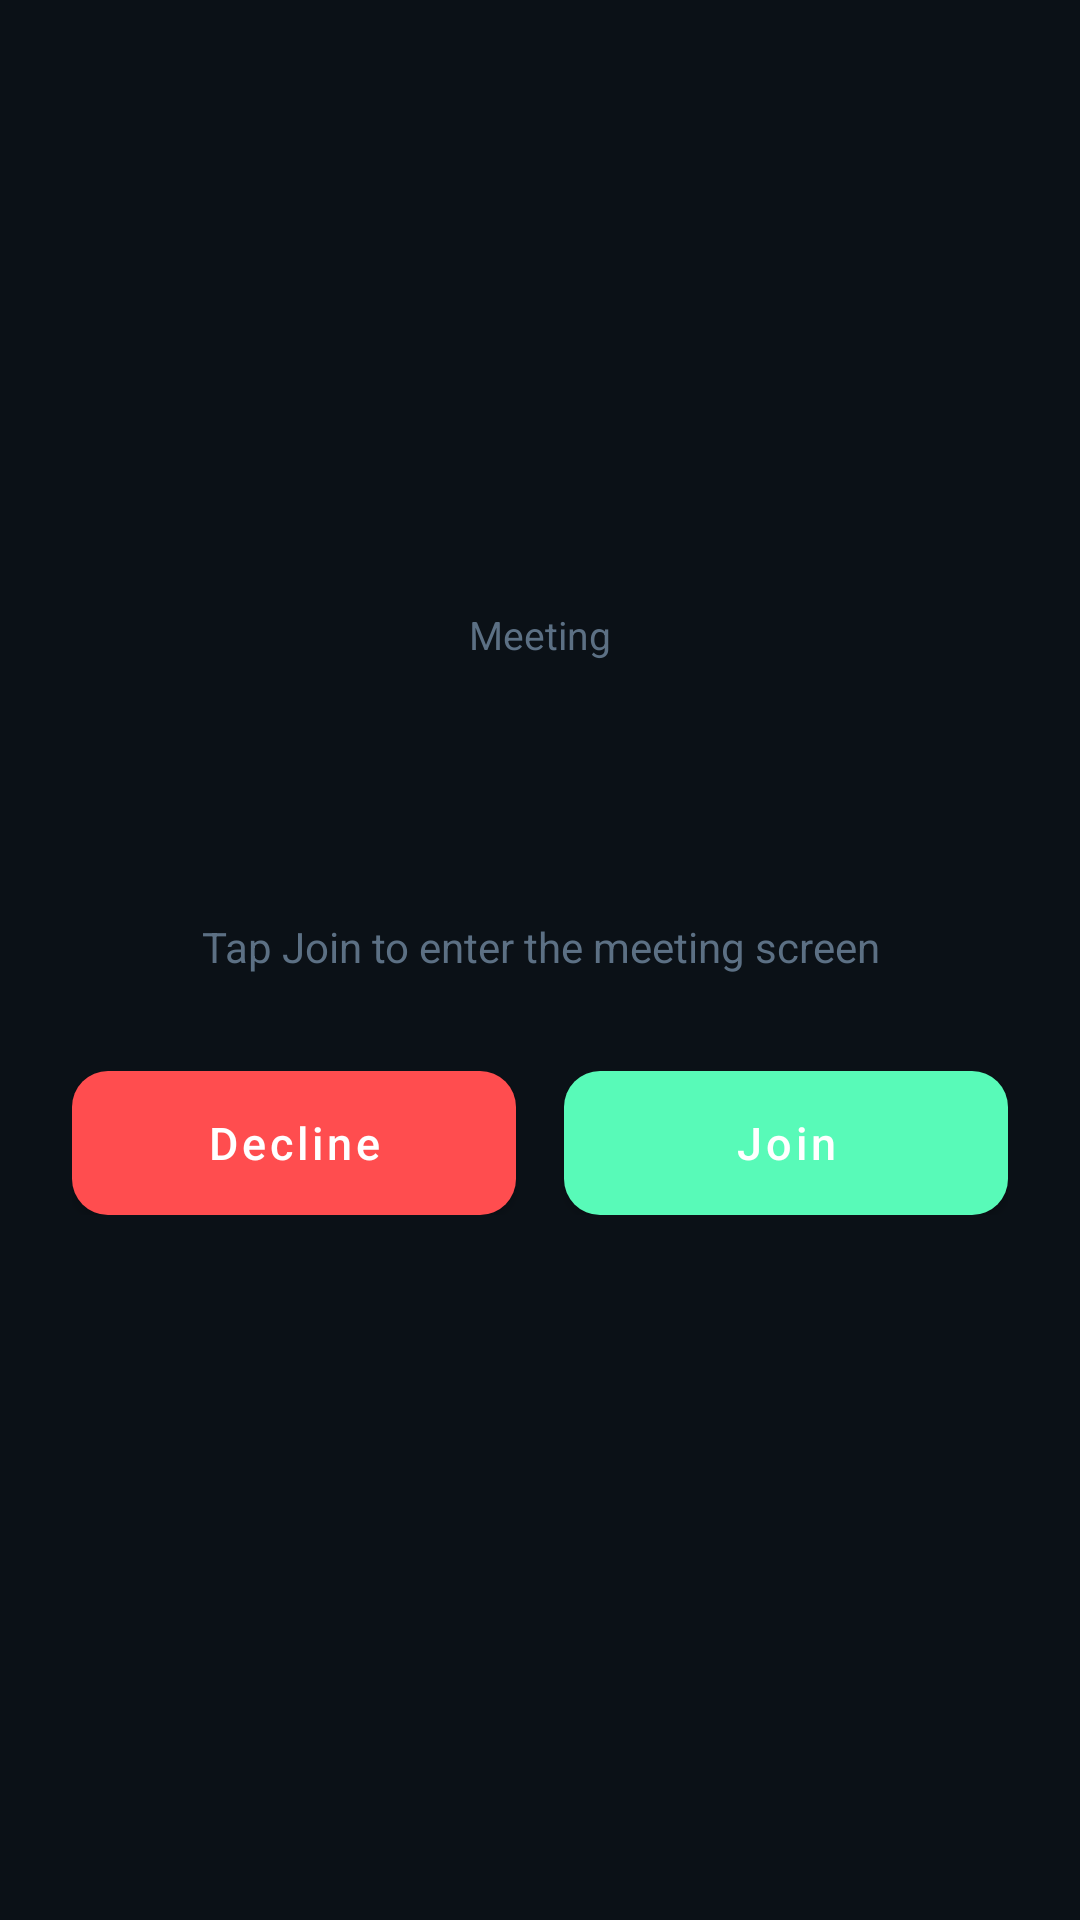

Layout XML and referenced resources for this Android screen:
<!-- AndroidManifest.xml: application theme Theme.Talkback -->
<!-- res/layout/fragment_meeting_invite.xml -->
<?xml version="1.0" encoding="utf-8"?>
<FrameLayout xmlns:android="http://schemas.android.com/apk/res/android"
    android:layout_width="match_parent"
    android:layout_height="match_parent"
    android:background="@color/tb_bg">

    <LinearLayout
        android:layout_width="match_parent"
        android:layout_height="match_parent"
        android:gravity="center"
        android:orientation="vertical"
        android:paddingHorizontal="24dp"
        android:paddingBottom="32dp">

        <TextView
            android:layout_width="wrap_content"
            android:layout_height="wrap_content"
            android:text="@string/meeting_title"
            android:textColor="@color/tb_text_muted"
            android:textSize="13sp" />

        <TextView
            android:id="@+id/txtInviteTitle"
            android:layout_width="match_parent"
            android:layout_height="wrap_content"
            android:layout_marginTop="12dp"
            android:gravity="center"
            android:textColor="@color/tb_text_primary"
            android:textSize="22sp"
            android:textStyle="bold" />

        <TextView
            android:id="@+id/txtInviteChannel"
            android:layout_width="match_parent"
            android:layout_height="wrap_content"
            android:layout_marginTop="8dp"
            android:gravity="center"
            android:textColor="@color/tb_text_secondary"
            android:textSize="15sp" />

        <TextView
            android:id="@+id/txtInviteSubtitle"
            android:layout_width="match_parent"
            android:layout_height="wrap_content"
            android:layout_marginTop="16dp"
            android:gravity="center"
            android:text="@string/meeting_invite_subtitle"
            android:textColor="@color/tb_text_muted"
            android:textSize="14sp" />

        <LinearLayout
            android:layout_width="match_parent"
            android:layout_height="wrap_content"
            android:layout_marginTop="32dp"
            android:gravity="center"
            android:orientation="horizontal">

            <com.google.android.material.button.MaterialButton
                android:id="@+id/btnDeclineMeeting"
                style="@style/CallIncomingDeclineButton"
                android:layout_width="0dp"
                android:layout_height="wrap_content"
                android:layout_marginEnd="8dp"
                android:layout_weight="1"
                android:text="@string/meeting_invite_decline" />

            <com.google.android.material.button.MaterialButton
                android:id="@+id/btnJoinMeeting"
                style="@style/CallIncomingAcceptButton"
                android:layout_width="0dp"
                android:layout_height="wrap_content"
                android:layout_marginStart="8dp"
                android:layout_weight="1"
                android:text="@string/meeting_invite_join" />
        </LinearLayout>
    </LinearLayout>
</FrameLayout>
<!-- resources referenced by this layout -->
<resources>
  <color name="tb_bg">#0B1117</color>
  <color name="tb_text_muted">#5C7084</color>
  <color name="tb_text_primary">#E8EEF4</color>
  <color name="tb_text_secondary">#8FA3B8</color>
  <string name="meeting_invite_decline">Decline</string>
  <string name="meeting_invite_join">Join</string>
  <string name="meeting_invite_subtitle">Tap Join to enter the meeting screen</string>
  <string name="meeting_title">Meeting</string>
  <style name="CallIncomingAcceptButton" parent="Widget.MaterialComponents.Button">
          <item name="android:fontFamily">sans-serif-medium</item>
          <item name="android:insetTop">0dp</item>
          <item name="android:insetBottom">0dp</item>
          <item name="android:minHeight">@dimen/call_incoming_button_min_height</item>
          <item name="android:textAllCaps">false</item>
          <item name="android:textColor">@color/tb_white</item>
          <item name="android:textSize">@dimen/call_incoming_button_text_size</item>
          <item name="backgroundTint">@color/tb_success</item>
          <item name="cornerRadius">12dp</item>
          <item name="elevation">0dp</item>
      </style>
  <style name="CallIncomingDeclineButton" parent="Widget.MaterialComponents.Button">
          <item name="android:fontFamily">sans-serif-medium</item>
          <item name="android:insetTop">0dp</item>
          <item name="android:insetBottom">0dp</item>
          <item name="android:minHeight">@dimen/call_incoming_button_min_height</item>
          <item name="android:textAllCaps">false</item>
          <item name="android:textColor">@color/tb_white</item>
          <item name="android:textSize">@dimen/call_incoming_button_text_size</item>
          <item name="backgroundTint">@color/tb_danger</item>
          <item name="cornerRadius">12dp</item>
          <item name="elevation">0dp</item>
      </style>
  <style name="Theme.Talkback" parent="Theme.MaterialComponents.NoActionBar">
          <item name="colorPrimary">@color/tb_primary</item>
          <item name="colorPrimaryVariant">@color/tb_primary</item>
          <item name="colorOnPrimary">@color/tb_bg</item>
          <item name="colorSecondary">@color/tb_primary</item>
          <item name="colorSurface">@color/tb_surface</item>
          <item name="colorOnSurface">@color/tb_text_primary</item>
          <item name="android:statusBarColor">@color/tb_bg</item>
          <item name="android:navigationBarColor">@color/tb_bg</item>
          <item name="android:windowBackground">@color/tb_bg</item>
          <item name="android:textColor">@color/tb_text_primary</item>
          <item name="android:textColorPrimary">@color/tb_text_primary</item>
          <item name="android:textColorSecondary">@color/tb_text_secondary</item>
          <item name="android:textColorTertiary">@color/tb_text_muted</item>
          <item name="switchStyle">@style/SettingsSwitch</item>
          <item name="materialButtonStyle">@style/TalkbackButton</item>
      </style>
  <dimen name="call_incoming_button_min_height">48dp</dimen>
  <color name="tb_white">#FFFFFF</color>
  <dimen name="call_incoming_button_text_size">15sp</dimen>
  <color name="tb_success">#58FAB8</color>
  <color name="tb_danger">#FF4D4F</color>
  <color name="tb_primary">#3AF6D4</color>
  <color name="tb_surface">#141C24</color>
  <style name="SettingsSwitch" parent="Widget.AppCompat.CompoundButton.Switch">
          <item name="android:showText">false</item>
          <item name="android:textColor">@color/tb_text_primary</item>
      </style>
  <style name="TalkbackButton" parent="Widget.MaterialComponents.Button">
          <item name="android:textAllCaps">false</item>
          <item name="cornerRadius">12dp</item>
      </style>
</resources>
